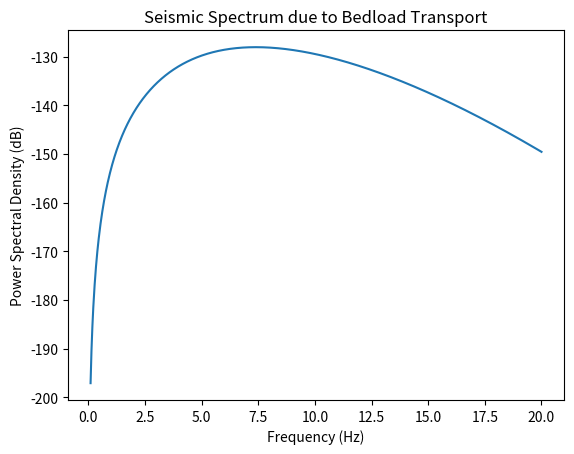

Source code (Python):
import numpy as np
import pandas as pd


def model_bedload(
    gsd=None,
    d_s=None,
    s_s=None,
    r_s=None,
    q_s=None,
    h_w=None,
    w_w=None,
    a_w=None,
    f=(1, 100),
    r_0=None,
    f_0=None,
    q_0=None,
    e_0=None,
    v_0=None,
    x_0=None,
    n_0=None,
    n_c=None,
    res=100,
    adjust=True,
    **kwargs
):
    """
    Model the seismic spectrum due to bedload transport in rivers.

    This function calculates a seismic spectrum as predicted
    by the model of Tsai et al. (2012)
    for river bedload transport. It's based on the R implementation
    by Sophie Lagarde and Michael Dietze.

    Parameters:
    -----------
    gsd : array-like, optional
        Grain-size distribution function.
        Should be provided as a 2D array with two columns:
        grain-size class (in m) and weight/volume percentage per class.
    d_s : float, optional
        Mean sediment grain diameter (m). Alternative to gsd.
    s_s : float, optional
        Standard deviation of sediment grain diameter (m). Alternative to gsd.
    r_s : float
        Specific sediment density (kg/m^3)
    q_s : float
        Unit sediment flux (m^2/s)
    h_w : float
        Fluid flow depth (m)
    w_w : float
        Fluid flow width (m)
    a_w : float
        Fluid flow inclination angle (radians)
    f : tuple of float, optional
        Frequency range to be modelled (Hz). Default is (1, 100).
    r_0 : float
        Distance of seismic station to source (m)
    f_0 : float
        Reference frequency (Hz)
    q_0 : float
        Ground quality factor at f_0
    e_0 : float
        Exponent characterizing quality factor increase
        with frequency (dimensionless)
    v_0 : float
        Phase speed of the Rayleigh wave at f_0 (m/s)
    x_0 : float
        Exponent of the power law variation of Rayleigh wave
        velocities with frequency
    n_0 : float or array-like
        Green's function displacement amplitude coefficients
    n_c : float, optional
        Option to include single particle hops coherent in time
    res : int, optional
        Output resolution, i.e., length of the spectrum vector.
        Default is 100.
    adjust : bool, optional
        Option to adjust PSD for wide grain-size distributions.
        Default is True.
    **kwargs : dict, optional
        Additional parameters:
        - g : Gravitational acceleration (m/s^2). Default is 9.81.
        - r_w : Fluid specific density (kg/m^3). Default is 1000.
        - k_s : Roughness length (m). Default is 3 * d_s.
        - log_lim : Limits of grain-size distribution function template.
            Default is (0.0001, 100).
        - log_length : Length of grain-size distribution function template.
            Default is 10000.
        - nu : Kinematic viscosity of water at 18 degree  (m^2/s):. Default is 1.0533e-6.
        - power_d : Grain-size power exponent. Default is 3.
        - gamma : Gamma parameter, after Parker (1990). Default is 0.9.
        - s_c : Drag coefficient parameter. Default is 0.8.
        - s_p : Drag coefficient parameter. Default is 3.5.
        - c_1 : Inter-impact time scaling, after Sklar & Dietrich (2004).
            Default is 2/3.

    Returns:
    --------
    pandas.DataFrame
        A DataFrame with two columns:
        - 'frequency': The frequency vector (Hz)
        - 'power': The corresponding power spectral density

    Notes:
    ------
    When no user-defined grain-size distribution function is provided,
    the function calculates the raised cosine distribution function as
    defined in Tsai et al. (2012).

    The adjustment option is only relevant for wide grain-size distributions,
    i.e., s_s > 0.2.
    In such cases, the unadjusted version tends to underestimate seismic power.

    References:
    -----------
    Tsai, V. C., B. Minchew, M. P. Lamb, and J.-P. Ampuero (2012),
    A physical model for seismic noise generation from sediment transport
    in rivers, Geophys. Res. Lett., 39, L02404, doi:10.1029/2011GL050255.

    Examples:
    ---------
    >>> result = model_bedload(d_s=0.7, s_s=0.1, r_s=2650, q_s=0.001, h_w=4,
    ...                        w_w=50, a_w=0.005, f=(0.1, 20), r_0=600,
    ...                        f_0=1, q_0=20, e_0=0, v_0=1295,
    ...                        x_0=0.374, n_0=1, res=100)
    >>> import matplotlib.pyplot as plt
    >>> plt.semilogx(result[:, 0], 10 * np.log10(result[:, 1]))
    >>> plt.xlabel('Frequency (Hz)')
    >>> plt.ylabel('Power Spectral Density (dB)')
    >>> plt.show()
    """
    # Default values for additional parameters
    g = kwargs.get("g", 9.81)
    r_w = kwargs.get("r_w", 1000)  
    k_s = kwargs.get("k_s", 3 * d_s) 
    nu = kwargs.get("nu", 1e-6)
    power_d = kwargs.get("power_d", 3)
    gamma = kwargs.get("gamma", 0.9)
    s_c = kwargs.get("s_c", 0.8)
    s_p = kwargs.get("s_p", 3.5)
    c_1 = kwargs.get("c_1", 2 / 3)

    if gsd is None:
        x_log = np.logspace(np.log10(0.0001), np.log10(10), num=1000)
        # s为颗粒粒径分布方差
        s = s_s / np.sqrt(1 / 3 - 2 / np.pi**2)
        # p_s是沉积物粒径的概率密度分布函数，用于描述不同粒径颗粒np.log(x_log)在整体粒径分布[np.log(d_s) - s, np.log(d_s) + s]中所占的比例。
        # p_s颗粒粒径分布函数——升余弦分布Raised cosine distribution---------------------------------eq.15 
        p_s = (1 / (2*s) * (1 + np.cos(np.pi * (np.log(x_log)-np.log(d_s)) / s))) / x_log
        p_s[(np.log(x_log) - np.log(d_s)) > s] = 0
        p_s[(np.log(x_log) - np.log(d_s)) < -s] = 0

        x_log = x_log[p_s > 0]
        p_s = p_s[p_s > 0]
        if not adjust:
            p_s = p_s / np.sum(p_s)
    else:
        d_min = 10 ** np.ceil(np.log10(np.min(gsd[:, 0]) / 10))
        d_max = 10 ** np.ceil(np.log10(np.max(gsd[:, 0])))
        x_log = np.logspace(np.log10(d_min), np.log10(d_max), num=10000)
        p_s_gsd = np.interp(x_log, gsd[:, 0], gsd[:, 1], left=0, right=0)
        mask = ~np.isnan(p_s_gsd)
        x_log = x_log[mask]
        p_s_gsd = p_s_gsd[mask]
        f_density = np.sum(p_s_gsd * np.diff(x_log, prepend=x_log[0]))
        p_s = p_s_gsd / f_density
        d_s = x_log[np.argmin(np.abs(np.cumsum(p_s) - 0.5))]

    # 颗粒与流体的相对比重,值越大,沉积物在水中的下沉和运动阻力越明显
    r_b = (r_s - r_w) / r_w

    # 摩擦流速,反映了水流对河床表面产生的剪切作用--------------------------------------------------eq.15 
    u_s = np.sqrt(g * h_w * np.sin(a_w))

    # 流体表面的最大流速-------------------------------------------------------------------------eq.15 
    u_m = 8.1 * u_s * (h_w / k_s) ** (1 / 6)

    # 基于流体坡度的无量纲参数，反映了坡度和摩擦的关系
    chi = 0.407 * np.log(142 * np.tan(a_w))

    # 临界剪切应力比,用于描述坡度和剪切应力对沉积物运动起始条件的影响
    t_s_c50 = np.exp(
        2.59e-2*chi**4 + 8.94e-2*chi**3 + 0.142*chi**2 + 0.41*chi - 3.14
    )
    # 生成频率
    f_i = np.linspace(f[0], f[1], res)

    # 相速度------------------------------------------------------------------------------------eq.5
    v_c = v_0 * (f_i / f_0) ** (-x_0)

    # 群速度------------------------------------------------------------------------------------eq.5
    v_u = v_c / (1 + x_0)

    # 无量纲参数beta----------------------------------------------------------------------------eq.8 / eq.9
    b = (2 * np.pi * r_0 * (1 + x_0) * f_i ** (1 + x_0 - e_0)) / (
        v_0 * q_0 * f_0 ** (x_0 - e_0)
    )
    x_b = 2 * np.log(1 + (1 / b)) * np.exp(-2 * b) + (1 - np.exp(-b)) * np.exp(
        -b
    ) * np.sqrt(2 * np.pi / b)

    # 计算沉积物的运动和冲击行为-------------------------------------------------------------------eq.6(Dietrich, 1982)
    s_x = np.log10((r_b * g * x_log**power_d) / nu**2)

    # 计算沉积物的运动和冲击行为-------------------------------------------------------------------eq.9(Dietrich, 1982)
    r_1 = (
        -3.76715
        + 1.92944 * s_x
        - 0.09815 * s_x**2
        - 0.00575 * s_x**3
        + 0.00056 * s_x**4
    )
    # 跃移概率分布的修正项，调整了阻力系数和粒径的相互影响--------------------------------------------eq.16(Dietrich, 1982)
    r_2 = (
        np.log10(1 - ((1 - s_c) / 0.85))
        - (1 - s_c) ** 2.3 * np.tanh(s_x - 4.6)
        + 0.3 * (0.5 - s_c) * (1 - s_c) ** 2 * (s_x - 4.6)
    )
    # 跃移粒径对阻力的修正项-----------------------------------------------------------------------eq.18(Dietrich, 1982)
    r_3 = (0.65 - ((s_c/2.83) * np.tanh(s_x-4.6))) ** (1 + ((3.5-s_p) / 2.5))

    # 跃移距离------------------------------------------------------------------------------------eq.19(Dietrich, 1982)
    w_1 = r_3 * 10 ** (r_2 + r_1)  
    # 颗粒在流体中的沉降速度-----------------------------------------------------------------------eq.5(Dietrich, 1982)
    w_2 = (r_b * g * nu * w_1) ** (1 / 3)

    # 阻力系数，表示流体对跃移颗粒的阻力影响---------------------------------------------------------eq.4(Dietrich, 1982)
    c_d = (4 / 3) * (r_b * g * x_log) / (w_2**2)

    # 颗粒的剪切应力比-----------------------------------------------------------------------------eq.15
    t_s = (u_s**2) / (r_b * g * x_log)

    #临界剪切应力比--------------------------------------------------------------------------------eq.15
    t_s_c = t_s_c50 * ((x_log / d_s) ** (-gamma))

    # 平均跃移高度，依赖于粒径和流体剪切应力条件------------------------------------------------------eq.15 
    h_b = 1.44 * x_log * (t_s / t_s_c) ** 0.5
    h_b[h_b > h_w] = h_w

    # 跃移颗粒的平均水平速度，与粒径和流体剪切条件相关------------------------------------------------eq.14 
    u_b = 1.56 * np.sqrt(r_b * g * x_log) * (t_s / t_s_c) ** 0.56
    u_b[u_b > u_m] = u_m

    # 单颗粒的体积，假设颗粒为球形
    v_p = (4 / 3) * np.pi * (x_log / 2) ** 3

    # 颗粒质量
    m = r_s * v_p

    # 无阻力终端速度-------------------------------------------------------------------------------eq.16 
    w_st = np.sqrt(4 * r_b * g * x_log / (3 * c_d))

    # 颗粒跃移高度相对于粒径和流体条件的无量纲比例----------------------------------------------------eq.16 
    h_b_2 = 3 * c_d * r_w * h_b / (2 * r_s * x_log * np.cos(a_w))

    # 跃移颗粒间的相对碰撞速度，依赖于跃移高度比例和终端速度-------------------------------------------eq.16 
    w_i = w_st * np.cos(a_w) * np.sqrt(1 - np.exp(-h_b_2))

    # 颗粒跃移的平均输移速度，结合了跃移高度比例和终端速度---------------------------------------------eq.17 
    w_s = (h_b_2 * w_st * np.cos(a_w)) / (
        2 * np.log(np.exp(h_b_2 / 2) + np.sqrt(np.exp(h_b_2) - 1))
    )

    # 功率谱密度-----------------------------------------------------------------------------------eq.7 / eq.13 
    def calculate_psd(f, x_b, v_c, v_u):
        if n_c is not None:
            z = np.exp(-1j * n_c * np.pi * f * h_b / (c_1 * w_s))
            f_t = (np.abs(1 + z) ** 2) / 2
            psd_raw = (
                (c_1 * w_w * q_s * w_s * np.pi**2 * f**3 * m**2 * w_i**2 * x_b)
                * f_t
                / (v_p * u_b * h_b * r_s**2 * v_c**3 * v_u**2)
            )
        else:
            psd_raw = (
                c_1 * w_w * q_s * w_s * np.pi**2 * f**3 * m**2 * w_i**2 * x_b
            ) / (v_p * u_b * h_b * r_s**2 * v_c**3 * v_u**2)

        if adjust:
            psd_f = np.sum(p_s * psd_raw * n_0**2 *
                           np.diff(x_log, prepend=x_log[0]))
        else:
            psd_f = np.sum(p_s * psd_raw * n_0**2)
        return psd_f

    z = np.array([calculate_psd(f, x, v, u)
                  for f, x, v, u in zip(f_i, x_b, v_c, v_u)])

    # Return the result as a pandas DataFrame
    return pd.DataFrame({"frequency": f_i, "power": z})


if __name__ == "__main__":
    # Set parameters
    d_s = 0.7
    s_s = 0.1
    r_s = 2650
    q_s = 0.001     # p5: qb = 10^-3 m2/s
    h_w = 4         # p5: H = 4 m
    w_w = 50        # p5: W = 50 m
    a_w = 0.005
    r_0 = 600       # p5: r0 = 600 m
    f_0 = 1         # p2: f0 = 1 Hz
    q_0 = 20        # p2: Q0 ≈ 20
    e_0 = 0         # p2: η = 0
    v_0 = 1295      # p2: vc0 = 1295 m/s
    x_0 = 0.374     # p2: x = 0.374
    n_0 = 1

    # Run the model
    result = model_bedload(
        d_s=d_s,
        s_s=s_s,
        r_s=r_s,
        q_s=q_s,
        h_w=h_w,
        w_w=w_w,
        a_w=a_w,
        f=(0.1, 20),  # 截断频率 0.1Hz至20Hz
        r_0=r_0,
        f_0=f_0,
        q_0=q_0,
        e_0=e_0,
        v_0=v_0,
        x_0=x_0,
        n_0=n_0,
        res=1000,
    )

    # Plot the result
    print(result.head())
    print("\nShape of the result:", result.shape)

    show_plot = True  # Set this to False to skip the plot
    if show_plot:
        import matplotlib.pyplot as plt

        plt.plot(result["frequency"], 10 * np.log10(result["power"]))

        plt.xlabel("Frequency (Hz)")
        plt.ylabel("Power Spectral Density (dB)")
        plt.title("Seismic Spectrum due to Bedload Transport")
        plt.show()
